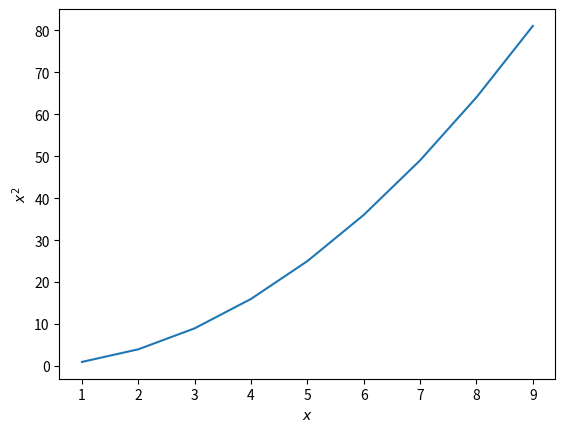

Recreate this plot in Python.
import matplotlib.pyplot as plt
import numpy as np

if __name__ == "__main__":
    x = np.arange(1, 10)
    y = np.power(x, 2)

    plt.plot(x, y)
    plt.xlabel("$x$")
    plt.ylabel("$x^2$")
    plt.show()
